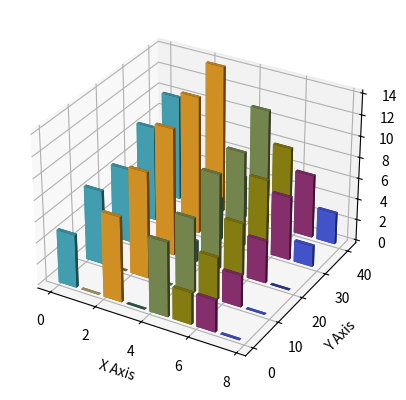

The script that saved this image:
import matplotlib.pyplot as plt
import numpy as np
from mpl_toolkits.mplot3d import Axes3D
# Data
x = np.arange(8)
y = np.random.randint(0, 10, 8)
y2 = y + np.random.randint(0, 3, 8)
y3 = y2 + np.random.randint(0, 3, 8)
y4 = y3 + np.random.randint(0, 3, 8)
y5 = y4 + np.random.randint(0, 3, 8)
clr = ['#4bb2c5', '#c5b47f', '#EAA228', '#579575', '#839557', '#958c12',
'#953579', '#4b5de4']
# Membuat figure dan axis 3D
fig = plt.figure()
ax = fig.add_subplot(111, projection='3d')
# Lebar bar
bar_width = 0.8
# Fungsi untuk plotting bar 3D
def plot_bar3d(x, y, z_base, color):
 ax.bar3d(x, z_base, np.zeros_like(x), bar_width, bar_width, y,
color=color)
# Plot bar 3D dengan zdir sebagai acuan
plot_bar3d(x, y, 0, clr)
plot_bar3d(x, y2, 10, clr)
plot_bar3d(x, y3, 20, clr)
plot_bar3d(x, y4, 30, clr)
plot_bar3d(x, y5, 40, clr)
# Menambahkan label
ax.set_xlabel('X Axis')
ax.set_ylabel('Y Axis')
ax.set_zlabel('Z Axis')
# Menampilkan plot
plt.show()
